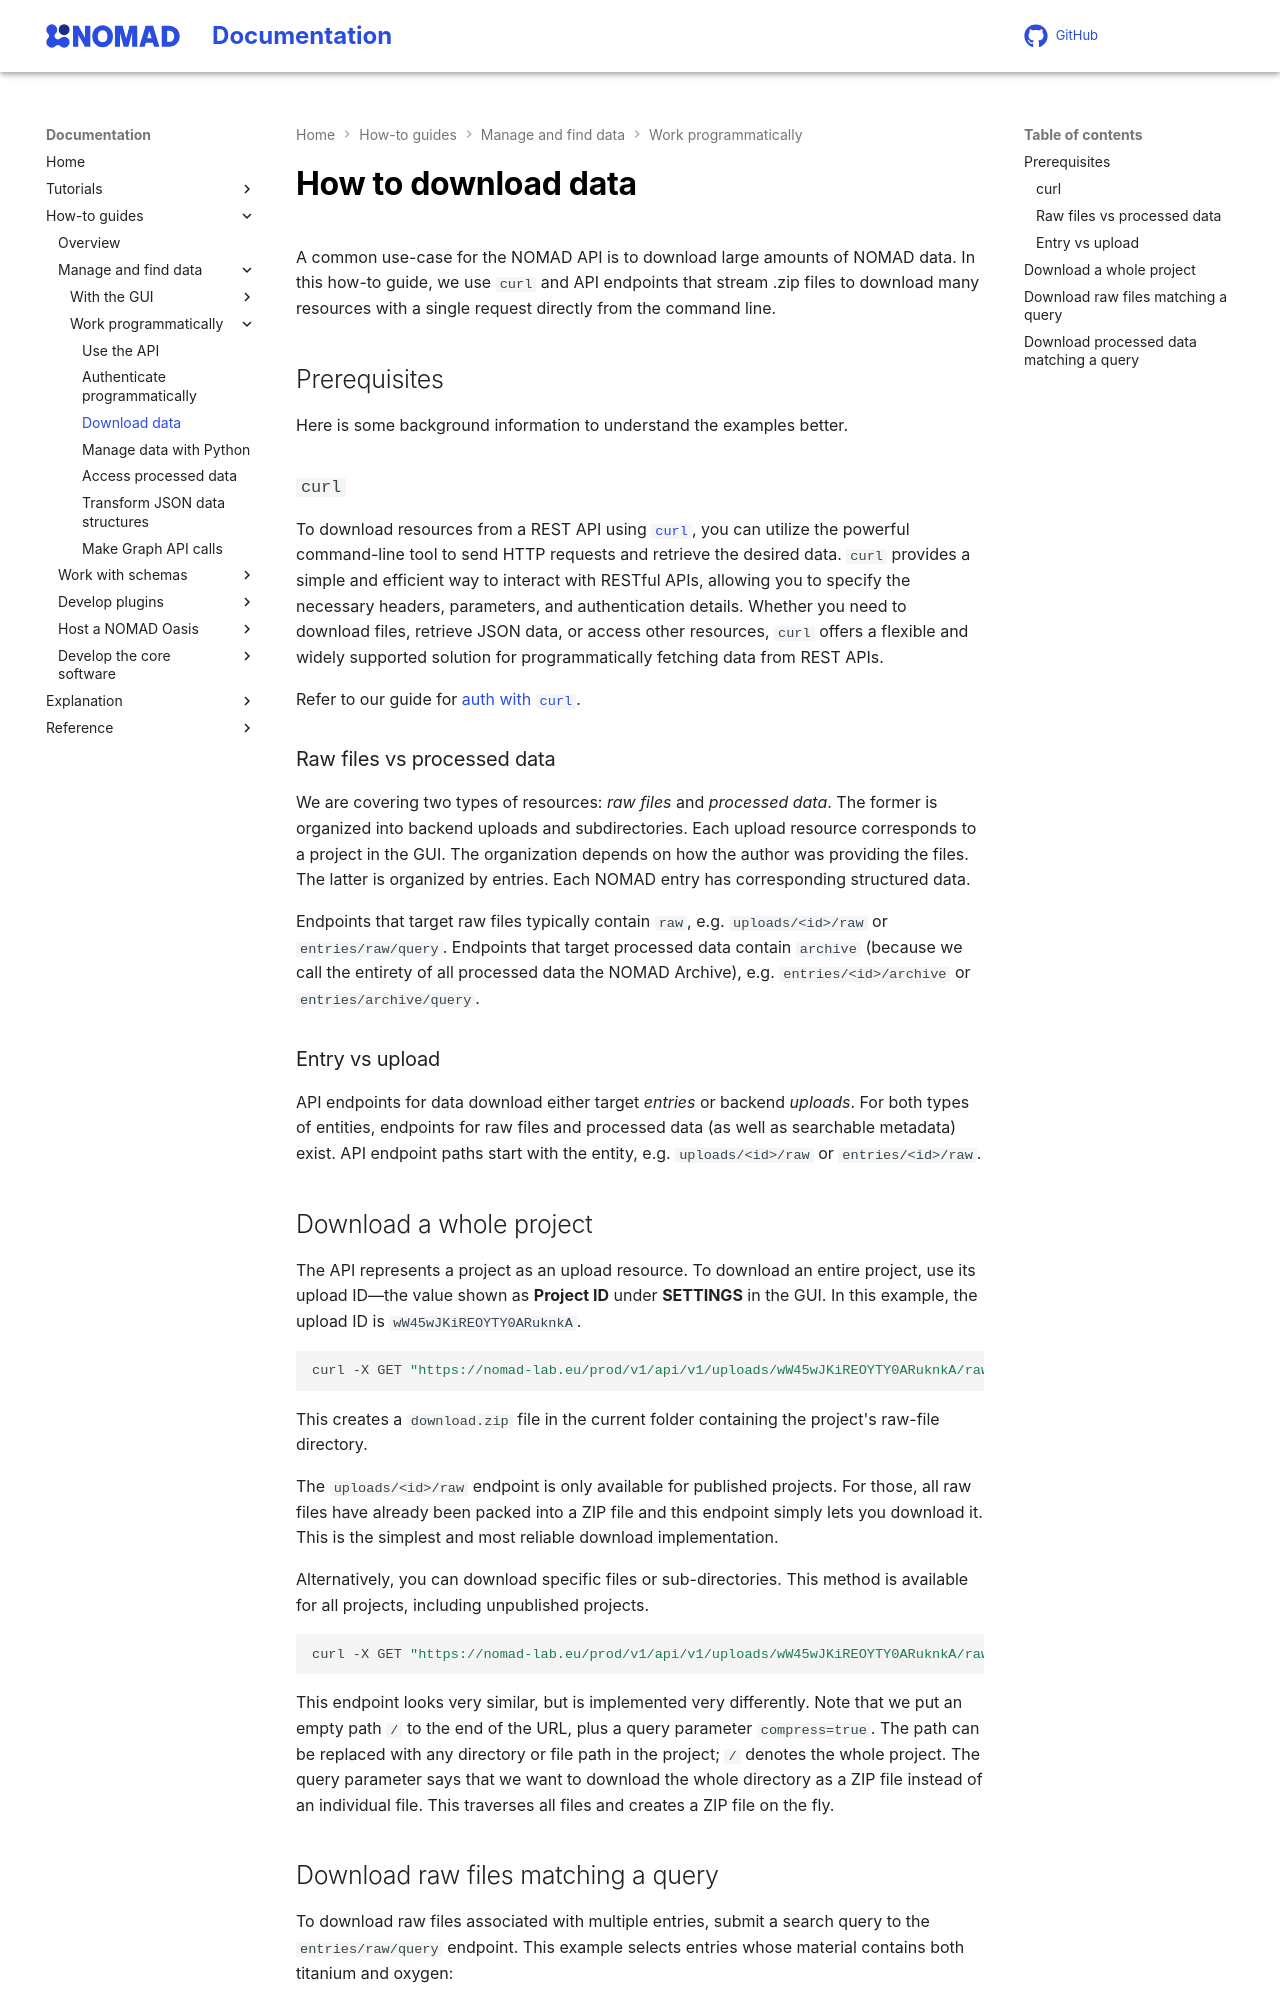

repository: FAIRmat-NFDI/nomad-docs · page: pr-preview/pr-461/howto/manage/program/download.html · generator: mkdocs

# How to download data

A common use-case for the NOMAD API is to download large amounts of NOMAD data.
In this how-to guide, we use `curl` and API endpoints
that stream .zip files to download many resources with a single request directly from
the command line.

## Prerequisites

Here is some background information to understand the examples better.

### `curl`

To download resources from a REST API using [`curl`](https://curl.se/){:target="_blank" rel="noopener"},
you can utilize the powerful command-line tool to send HTTP requests and retrieve the desired data.
`curl` provides a simple and efficient way to interact with RESTful APIs,
allowing you to specify the necessary headers, parameters, and authentication details.
Whether you need to download files, retrieve JSON data, or access other resources,
`curl` offers a flexible and widely supported solution for programmatically
fetching data from REST APIs.

Refer to our guide for [auth with `curl`](./auth.md#with-curl).

### Raw files vs processed data

We are covering two types of resources: *raw files* and *processed data*.
The former is organized into backend uploads and subdirectories. Each upload
resource corresponds to a project in the GUI. The organization depends
on how the author was providing the files.
The latter is organized by entries. Each NOMAD entry has corresponding structured data.

Endpoints that target raw files typically contain `raw`, e.g. `uploads/<id>/raw`
or `entries/raw/query`. Endpoints that target processed data contain `archive`
(because we call the entirety of all processed data the NOMAD Archive), e.g.
`entries/<id>/archive` or `entries/archive/query`.

### Entry vs upload

API endpoints for data download either target *entries* or backend *uploads*. For both types
of entities, endpoints for raw files and processed data (as well as searchable metadata)
exist. API endpoint paths start with the entity, e.g. `uploads/<id>/raw` or `entries/<id>/raw`.
